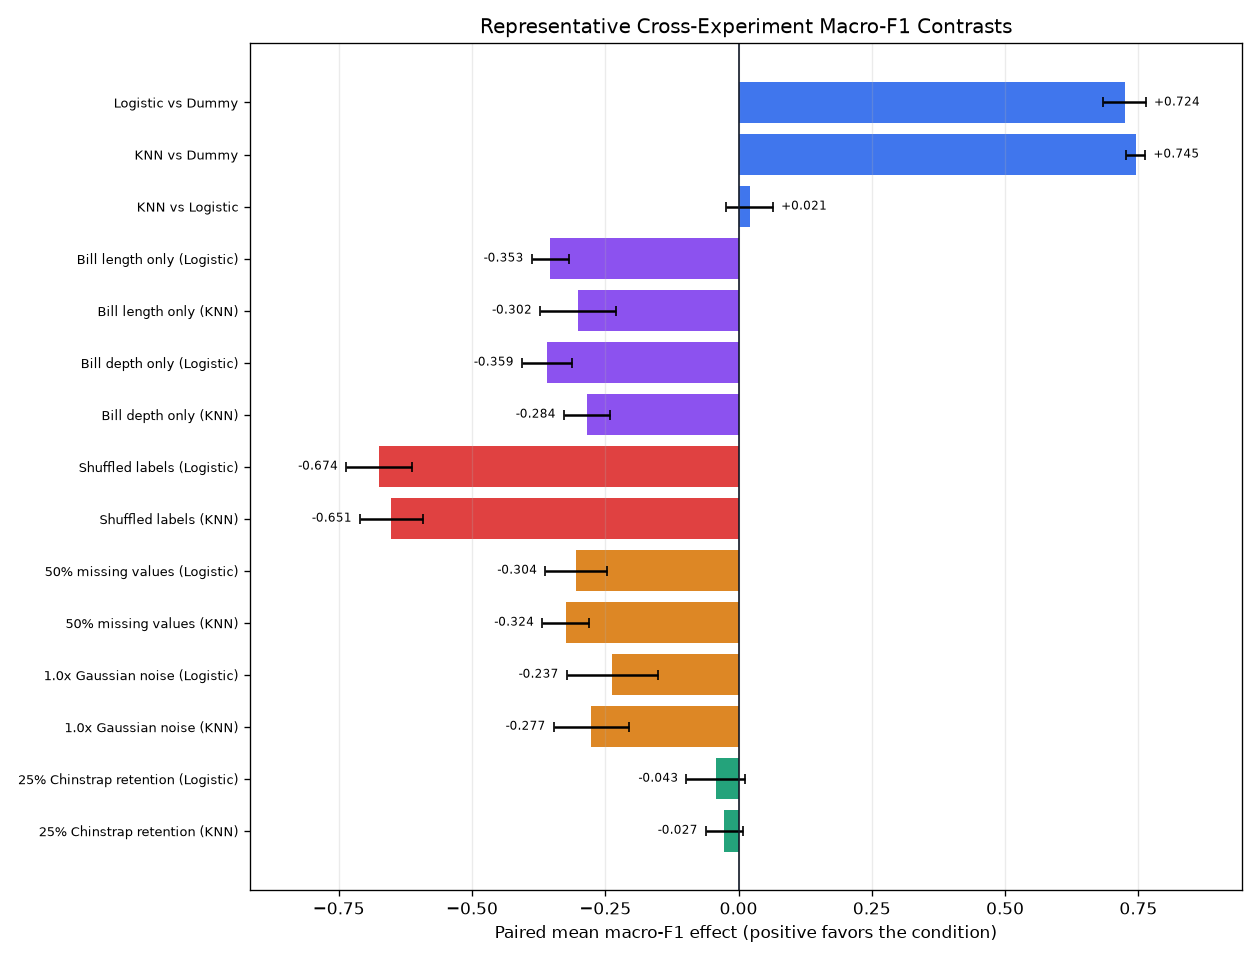

Data behind this chart, as committed beside it:
experiment, comparison, display_label, model, metric, preferred_direction, reference, condition, reference_mean, reference_std, condition_mean, condition_std, condition_minus_reference_mean, condition_minus_reference_std, preferred_effect_mean, folds, source_artifact, interpretation
model_comparison, logistic_regression_vs_dummy, Logistic vs Dummy, logistic_regression, macro_f1, higher, dummy, logistic_regression, 0.2043, 0.002081, 0.9283, 0.04134, 0.724, 0.04034, 0.724, 5, cross_validation_folds.csv, shared_fold_model_difference
model_comparison, knn_vs_dummy, KNN vs Dummy, knn, macro_f1, higher, dummy, knn, 0.2043, 0.002081, 0.9491, 0.01776, 0.7448, 0.01838, 0.7448, 5, cross_validation_folds.csv, shared_fold_model_difference
model_comparison, knn_vs_logistic_regression, KNN vs Logistic, knn, macro_f1, higher, logistic_regression, knn, 0.9283, 0.04134, 0.9491, 0.01776, 0.02082, 0.04399, 0.02082, 5, cross_validation_folds.csv, shared_fold_model_difference
feature_ablation, bill_length_only_vs_both_bill_measuremen…, Bill length only (Logistic), logistic_regression, macro_f1, higher, both_bill_measurements, bill_length_only, 0.9283, 0.04134, 0.575, 0.01211, -0.3533, 0.03491, -0.3533, 5, feature_ablation_folds.csv, diagnostic_feature_set_difference_not_ca…
feature_ablation, bill_length_only_vs_both_bill_measuremen…, Bill length only (KNN), knn, macro_f1, higher, both_bill_measurements, bill_length_only, 0.9491, 0.01776, 0.6475, 0.07263, -0.3016, 0.07085, -0.3016, 5, feature_ablation_folds.csv, diagnostic_feature_set_difference_not_ca…
feature_ablation, bill_depth_only_vs_both_bill_measurement…, Bill depth only (Logistic), logistic_regression, macro_f1, higher, both_bill_measurements, bill_depth_only, 0.9283, 0.04134, 0.5689, 0.02432, -0.3594, 0.04717, -0.3594, 5, feature_ablation_folds.csv, diagnostic_feature_set_difference_not_ca…
feature_ablation, bill_depth_only_vs_both_bill_measurement…, Bill depth only (KNN), knn, macro_f1, higher, both_bill_measurements, bill_depth_only, 0.9491, 0.01776, 0.6648, 0.0496, -0.2843, 0.0436, -0.2843, 5, feature_ablation_folds.csv, diagnostic_feature_set_difference_not_ca…
shuffled_label_control, shuffled_labels_vs_observed_labels, Shuffled labels (Logistic), logistic_regression, macro_f1, higher, observed_labels, shuffled_training_labels, 0.9283, 0.04134, 0.2538, 0.05245, -0.6745, 0.06168, -0.6745, 5, leakage_diagnostic_folds.csv, negative_control_not_model_candidate
shuffled_label_control, shuffled_labels_vs_observed_labels, Shuffled labels (KNN), knn, macro_f1, higher, observed_labels, shuffled_training_labels, 0.9491, 0.01776, 0.2977, 0.05351, -0.6514, 0.05898, -0.6514, 5, leakage_diagnostic_folds.csv, negative_control_not_model_candidate
probability_calibration, sigmoid_vs_uncalibrated, Sigmoid accuracy (Logistic), logistic_regression, accuracy, higher, uncalibrated, sigmoid, 0.9448, 0.03351, 0.9361, 0.01724, -0.008696, 0.03735, -0.008696, 5, probability_calibration_folds.csv, metric_specific_calibration_difference
probability_calibration, sigmoid_vs_uncalibrated, Sigmoid log loss (Logistic), logistic_regression, log_loss, lower, uncalibrated, sigmoid, 0.1387, 0.03399, 0.2363, 0.03403, 0.0976, 0.01625, -0.0976, 5, probability_calibration_folds.csv, metric_specific_calibration_difference
probability_calibration, sigmoid_vs_uncalibrated, Sigmoid multiclass brier (Logistic), logistic_regression, multiclass_brier, lower, uncalibrated, sigmoid, 0.07234, 0.02426, 0.1167, 0.01999, 0.04431, 0.01336, -0.04431, 5, probability_calibration_folds.csv, metric_specific_calibration_difference
probability_calibration, sigmoid_vs_uncalibrated, Sigmoid top label ece (Logistic), logistic_regression, top_label_ece, lower, uncalibrated, sigmoid, 0.0639, 0.01555, 0.1136, 0.03044, 0.04974, 0.02772, -0.04974, 5, probability_calibration_folds.csv, metric_specific_calibration_difference
probability_calibration, sigmoid_vs_uncalibrated, Sigmoid accuracy (KNN), knn, accuracy, higher, uncalibrated, sigmoid, 0.9593, 0.01088, 0.9651, 0.01169, 0.005797, 0.0071, 0.005797, 5, probability_calibration_folds.csv, metric_specific_calibration_difference
probability_calibration, sigmoid_vs_uncalibrated, Sigmoid log loss (KNN), knn, log_loss, lower, uncalibrated, sigmoid, 0.2803, 0.2427, 0.1328, 0.008504, -0.1476, 0.2366, 0.1476, 5, probability_calibration_folds.csv, metric_specific_calibration_difference
probability_calibration, sigmoid_vs_uncalibrated, Sigmoid multiclass brier (KNN), knn, multiclass_brier, lower, uncalibrated, sigmoid, 0.05649, 0.01273, 0.05706, 0.009906, 0.000574, 0.006539, -0.000574, 5, probability_calibration_folds.csv, metric_specific_calibration_difference
probability_calibration, sigmoid_vs_uncalibrated, Sigmoid top label ece (KNN), knn, top_label_ece, lower, uncalibrated, sigmoid, 0.0302, 0.009212, 0.07132, 0.01188, 0.04111, 0.018, -0.04111, 5, probability_calibration_folds.csv, metric_specific_calibration_difference
validation_robustness, missing_values_0.5_vs_0, 50% missing values (Logistic), logistic_regression, macro_f1, higher, missing_values:0, missing_values:0.5, 0.9283, 0.04134, 0.6238, 0.03719, -0.3045, 0.05813, -0.3045, 5, robustness_folds.csv, synthetic_validation_sensitivity_not_dep…
validation_robustness, missing_values_0.5_vs_0, 50% missing values (KNN), knn, macro_f1, higher, missing_values:0, missing_values:0.5, 0.9491, 0.01776, 0.625, 0.04992, -0.3241, 0.0442, -0.3241, 5, robustness_folds.csv, synthetic_validation_sensitivity_not_dep…
validation_robustness, gaussian_noise_1_vs_0, 1.0x Gaussian noise (Logistic), logistic_regression, macro_f1, higher, gaussian_noise:0, gaussian_noise:1, 0.9283, 0.04134, 0.6917, 0.06854, -0.2366, 0.08598, -0.2366, 5, robustness_folds.csv, synthetic_validation_sensitivity_not_dep…
validation_robustness, gaussian_noise_1_vs_0, 1.0x Gaussian noise (KNN), knn, macro_f1, higher, gaussian_noise:0, gaussian_noise:1, 0.9491, 0.01776, 0.6726, 0.06553, -0.2766, 0.07047, -0.2766, 5, robustness_folds.csv, synthetic_validation_sensitivity_not_dep…
class_imbalance, target_retention_0.25_vs_1, 25% Chinstrap retention (Logistic), logistic_regression, macro_f1, higher, Chinstrap_retention:1, Chinstrap_retention:0.25, 0.9283, 0.04134, 0.8851, 0.02441, -0.04323, 0.05469, -0.04323, 5, class_imbalance_folds.csv, controlled_training_prevalence_sensitivi…
class_imbalance, target_retention_0.25_vs_1, Chinstrap recall at 25% retention (Logis…, logistic_regression, target_class_recall, higher, Chinstrap_retention:1, Chinstrap_retention:0.25, 0.822, 0.1113, 0.6187, 0.08264, -0.2033, 0.1366, -0.2033, 5, class_imbalance_folds.csv, controlled_training_prevalence_sensitivi…
class_imbalance, target_retention_0.25_vs_1, 25% Chinstrap retention (KNN), knn, macro_f1, higher, Chinstrap_retention:1, Chinstrap_retention:0.25, 0.9491, 0.01776, 0.9225, 0.02403, -0.02666, 0.03494, -0.02666, 5, class_imbalance_folds.csv, controlled_training_prevalence_sensitivi…
class_imbalance, target_retention_0.25_vs_1, Chinstrap recall at 25% retention (KNN), knn, target_class_recall, higher, Chinstrap_retention:1, Chinstrap_retention:0.25, 0.8956, 0.0777, 0.7374, 0.09645, -0.1582, 0.1135, -0.1582, 5, class_imbalance_folds.csv, controlled_training_prevalence_sensitivi…
